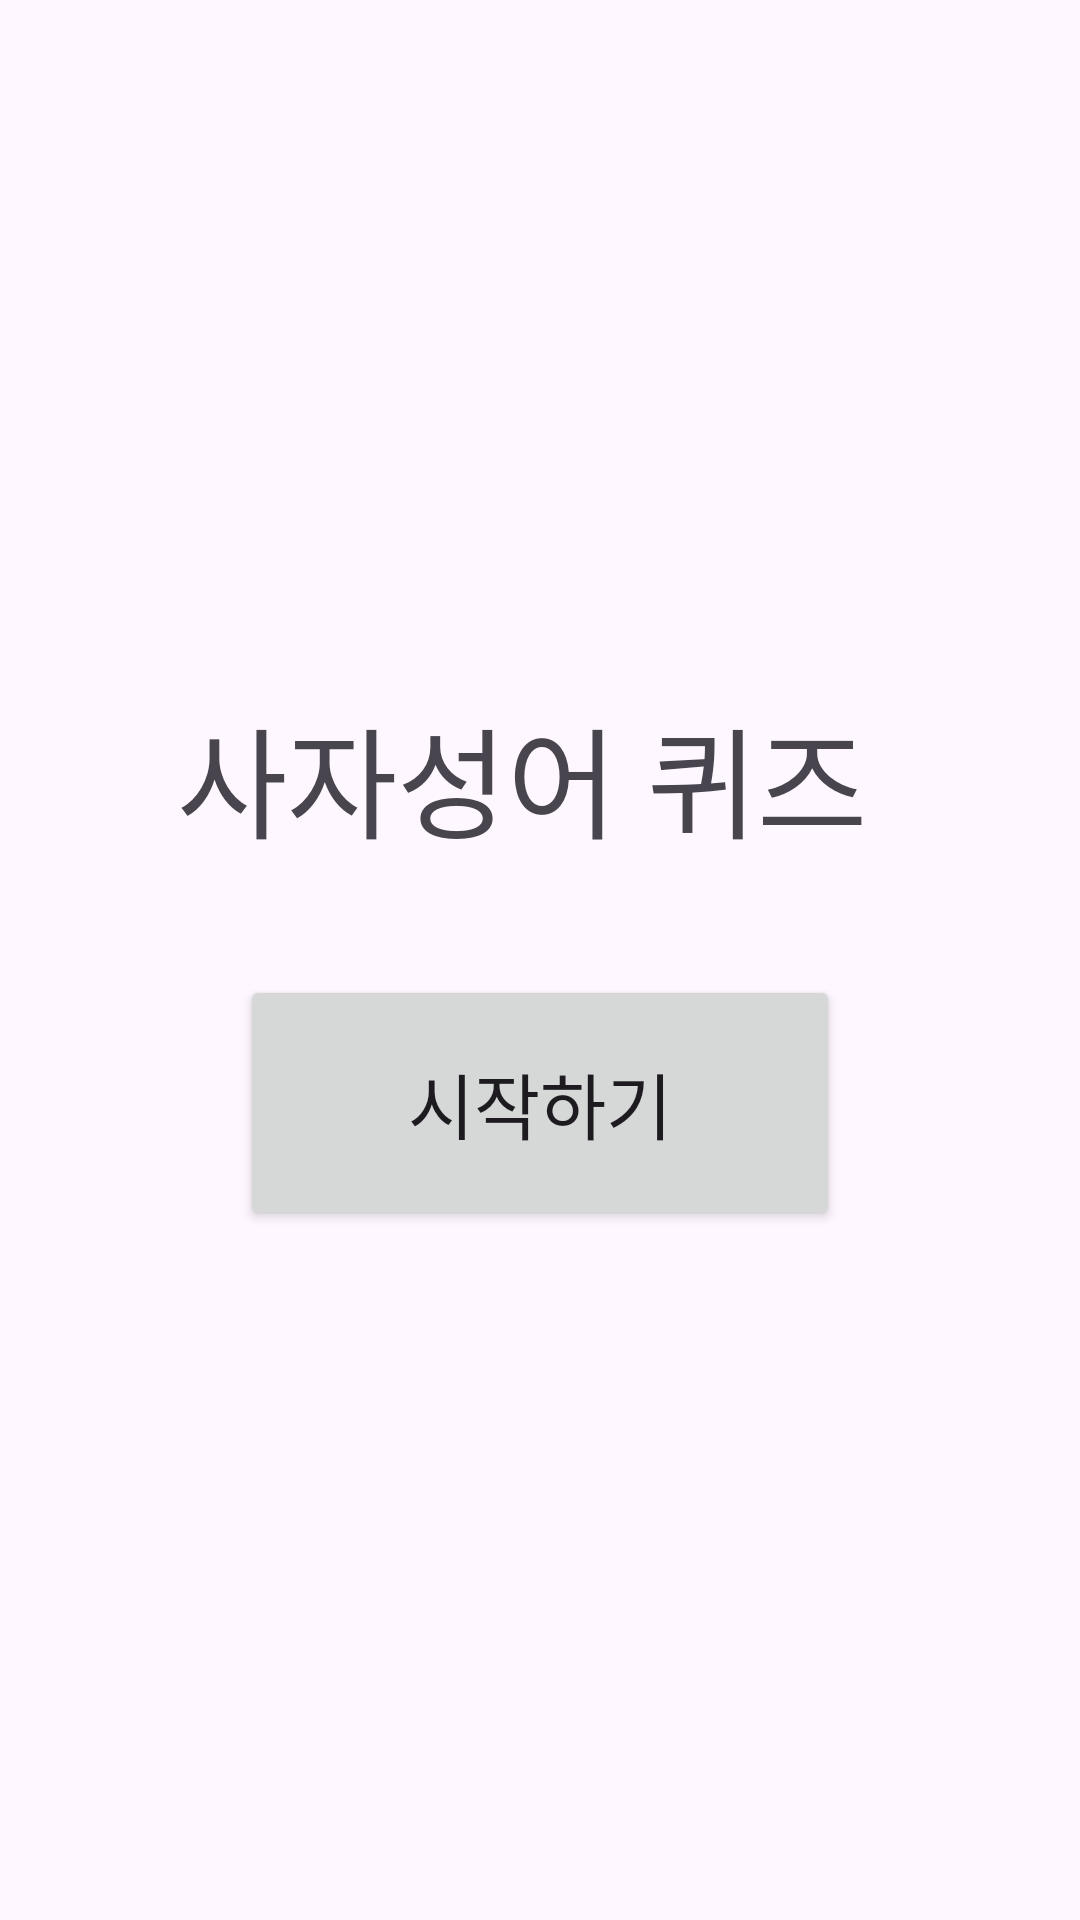

Reconstruct the res/layout file that produces this screen, plus the resources it refers to.
<!-- AndroidManifest.xml: application theme Theme.IdiomQuiz -->
<!-- res/layout/activity_start.xml -->
<?xml version="1.0" encoding="utf-8"?>
<androidx.constraintlayout.widget.ConstraintLayout xmlns:android="http://schemas.android.com/apk/res/android"
    xmlns:app="http://schemas.android.com/apk/res-auto"
    xmlns:tools="http://schemas.android.com/tools"
    android:id="@+id/main"
    android:layout_width="match_parent"
    android:layout_height="match_parent"
    tools:context=".StartActivity">

    <LinearLayout
        android:layout_width="match_parent"
        android:layout_height="match_parent"
        android:gravity="center"
        android:orientation="vertical"
        tools:layout_editor_absoluteX="0dp"
        tools:layout_editor_absoluteY="0dp">

        <TextView
            android:layout_width="242dp"
            android:layout_height="85dp"
            android:text="사자성어 퀴즈"
            android:textSize="40dp" />

        <Button
            android:id="@+id/startButton"
            android:layout_width="200dp"
            android:layout_height="85dp"
            android:text="시작하기"
            android:textSize="24sp"
            android:layout_marginTop="10dp" />
    </LinearLayout>

</androidx.constraintlayout.widget.ConstraintLayout>
<!-- resources referenced by this layout -->
<resources>
  <style name="Theme.IdiomQuiz" parent="Base.Theme.IdiomQuiz" />
  <style name="Base.Theme.IdiomQuiz" parent="Theme.Material3.DayNight.NoActionBar">
          
          
      </style>
</resources>
